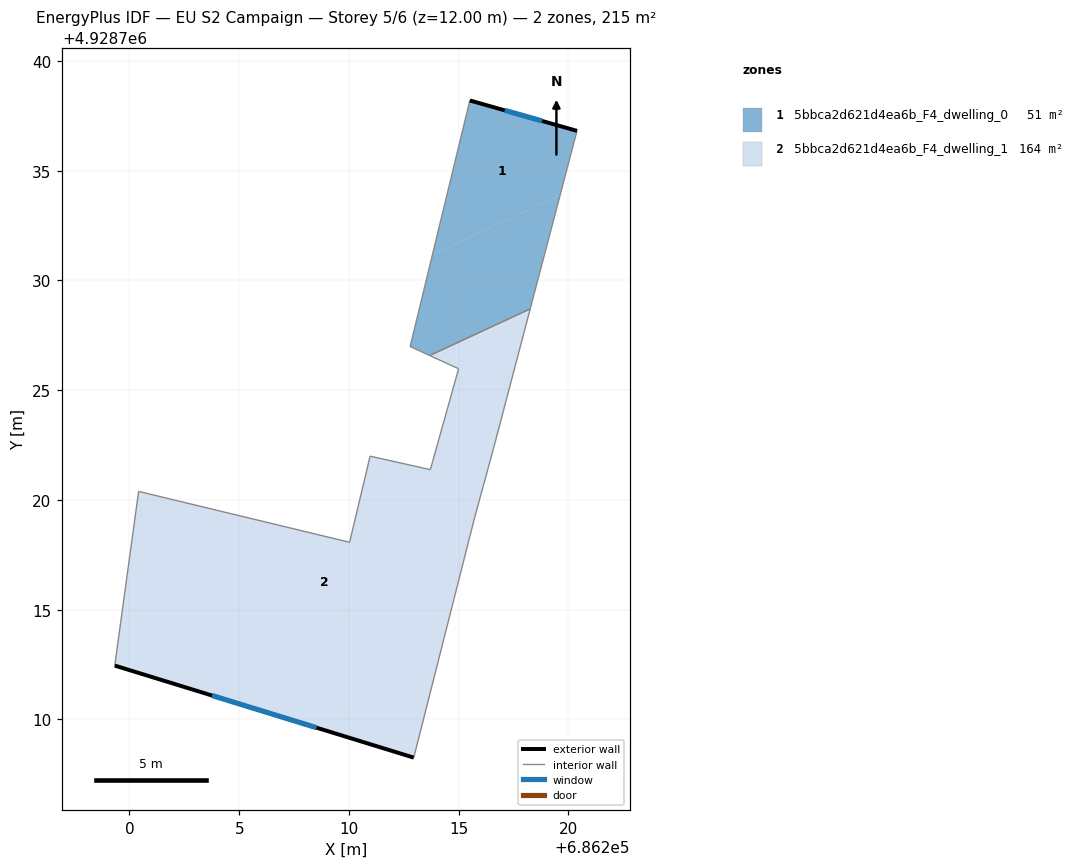
=== STOREY PLAN SPEC (per zone: floor XY polygon, exterior-wall plan segments, windows/doors) ===
zone 1: 5bbca2d621d4ea6b_F4_dwelling_0  (51.5 m²)
  floor: (686219.62, 4928733.88) (686220.39, 4928736.82) (686215.51, 4928738.20) (686213.81, 4928731.18)
  floor: (686218.26, 4928728.71) (686219.62, 4928733.88) (686213.81, 4928731.18) (686212.79, 4928726.99) (686213.23, 4928726.79) (686213.26, 4928726.77) (686213.68, 4928726.58)
  exterior wall: (686215.51, 4928738.20) – (686220.39, 4928736.82)  [5.1 m]
    window: (686217.10, 4928737.75) – (686218.80, 4928737.27)  [1.9 m²]
  interior walls: 6
zone 2: 5bbca2d621d4ea6b_F4_dwelling_1  (163.7 m²)
  floor: (686218.24, 4928728.62) (686218.26, 4928728.71) (686213.68, 4928726.58) (686213.76, 4928726.54)
  floor: (686212.95, 4928708.26) (686215.73, 4928719.20) (686216.59, 4928722.35) (686218.24, 4928728.62) (686213.76, 4928726.54) (686215.00, 4928725.98) (686213.71, 4928721.38) (686210.96, 4928721.99) (686210.03, 4928718.07) (686200.42, 4928720.39) (686199.33, 4928712.45)
  exterior wall: (686212.95, 4928708.26) – (686199.33, 4928712.45)  [14.3 m]
    window: (686208.52, 4928709.62) – (686203.76, 4928711.09)  [5.2 m²]
  interior walls: 10

=== DERIVED (storey summary) ===
Building: EU S2 Campaign
Storey: 5 of 6  (floor level z = 12.00 m)
Storey gross floor area: 215.2 m²
Zones on this storey: 2
  - 5bbca2d621d4ea6b_F4_dwelling_0: floor 51.5 m²; exterior wall 5.1 m (15.2 m²); 1 window(s) 1.9 m²; WWR 12.2%
  - 5bbca2d621d4ea6b_F4_dwelling_1: floor 163.7 m²; exterior wall 14.3 m (42.8 m²); 1 window(s) 5.2 m²; WWR 12.2%
Zone adjacency (shared interzone walls):
  - 5bbca2d621d4ea6b_F4_dwelling_0 ↔ 5bbca2d621d4ea6b_F4_dwelling_1